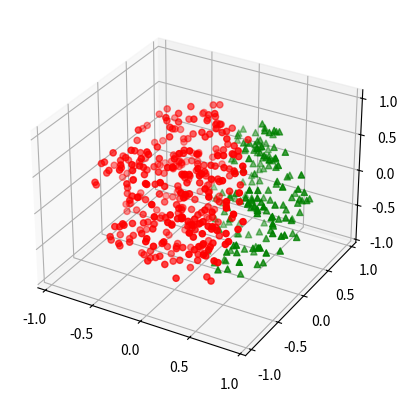

The script that saved this image:
import matplotlib.pyplot as plt
import numpy as np
from mpl_toolkits.mplot3d import Axes3D

# figure = plt.figure()
# ax = figure.add_subplot(111)
# ax.plot([[1, 2], [2, 4]])
# plt.show()


np.random.seed(42)

# 采样个数500
n_samples = 500
dim = 3

# 先生成一组3维正态分布数据，数据方向完全随机
samples = np.random.multivariate_normal(
    np.zeros(dim),
    np.eye(dim),
    n_samples
)

# 通过把每个样本到原点距离和均匀分布吻合得到球体内均匀分布的样本
for i in range(samples.shape[0]):
    r = np.power(np.random.random(), 1.0/3.0)
    samples[i] *= r / np.linalg.norm(samples[i])

upper_samples = []
lower_samples = []

for x, y, z in samples:
    # 3x+2y-z=1作为判别平面
    if z > 3*x + 2*y - 1:
        upper_samples.append((x, y, z))
    else:
        lower_samples.append((x, y, z))

fig = plt.figure('3D scatter plot')
ax = fig.add_subplot(111, projection='3d')

uppers = np.array(upper_samples)
lowers = np.array(lower_samples)

# 用不同颜色不同形状的图标表示平面上下的样本
# 判别平面上半部分为红色圆点，下半部分为绿色三角
ax.scatter(uppers[:, 0], uppers[:, 1], uppers[:, 2], c='r', marker='o')
ax.scatter(lowers[:, 0], lowers[:, 1], lowers[:, 2], c='g', marker='^')

plt.show()